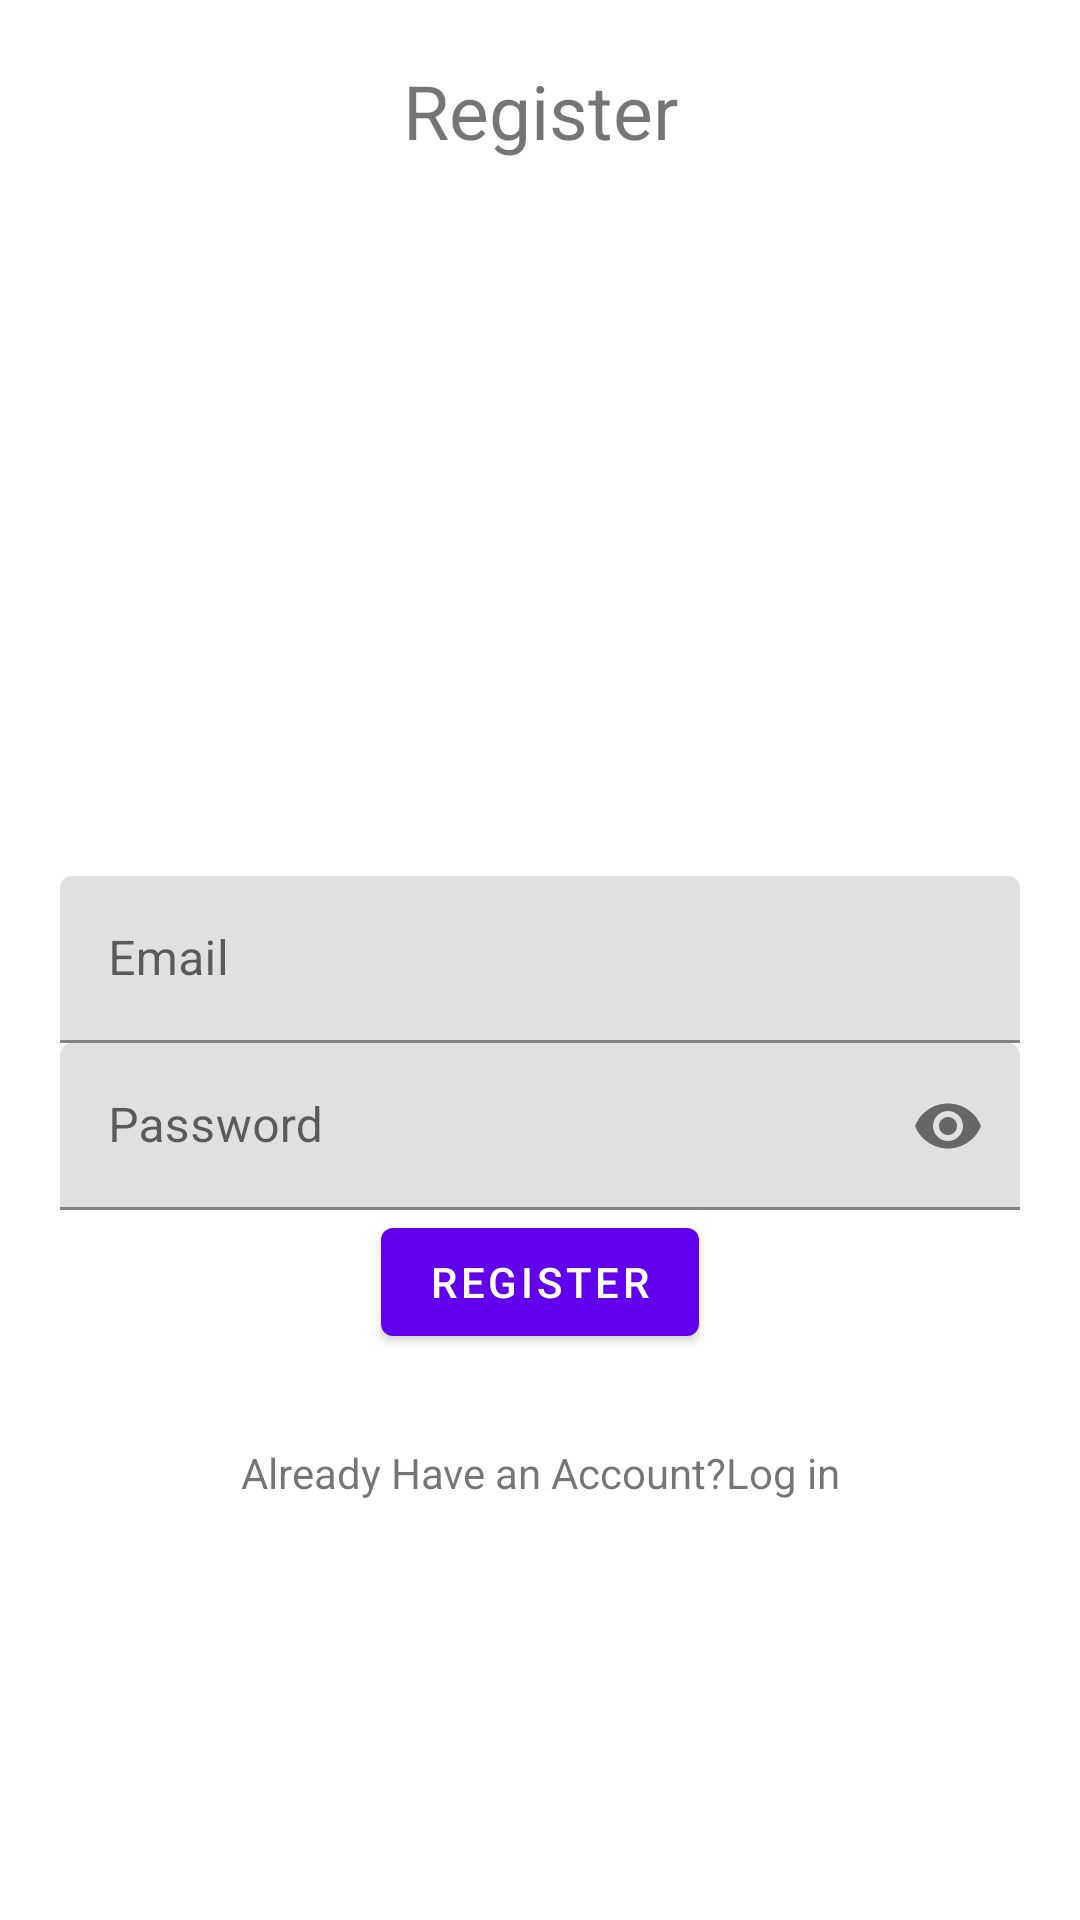

Android layout source for this screen:
<!-- AndroidManifest.xml: application theme Theme.Creditly -->
<!-- res/layout/activity_register.xml -->
<?xml version="1.0" encoding="utf-8"?>
<RelativeLayout xmlns:android="http://schemas.android.com/apk/res/android"
    xmlns:app="http://schemas.android.com/apk/res-auto"
    xmlns:tools="http://schemas.android.com/tools"
    android:layout_width="match_parent"
    android:layout_height="match_parent"
    android:padding="20dp"
    tools:context=".RegisterActivity">


    <TextView
        android:layout_width="match_parent"
        android:layout_height="wrap_content"
        android:textAlignment="center"
        android:text="Register"
        android:textSize="25sp"/>

    <com.google.android.material.textfield.TextInputLayout
        android:layout_width="match_parent"
        android:layout_height="wrap_content"
        android:layout_centerHorizontal="true"
        android:layout_centerVertical="true"
        android:id="@+id/emailTil">
        <EditText
            android:id="@+id/emailEt"
            android:inputType="textEmailAddress"
            android:hint="Email"
            android:layout_width="match_parent"
            android:layout_height="wrap_content"/>

    </com.google.android.material.textfield.TextInputLayout>

    <com.google.android.material.textfield.TextInputLayout
        android:layout_width="match_parent"
        android:layout_height="wrap_content"
        android:layout_centerHorizontal="true"
        android:layout_centerVertical="true"
        android:layout_below="@id/emailTil"
        android:id="@+id/passwordTil"
        app:passwordToggleEnabled="true">
        <EditText
            android:id="@+id/passwordEt"
            android:inputType="textPassword"
            android:hint="Password"
            android:layout_width="match_parent"
            android:layout_height="wrap_content"/>

    </com.google.android.material.textfield.TextInputLayout>

    <Button
        android:id="@+id/registerBtn"
        android:layout_width="wrap_content"
        android:layout_height="wrap_content"
        android:layout_below="@id/passwordTil"
        android:layout_centerHorizontal="true"
        android:text="register"
        />
    <TextView
        android:id="@+id/haveAccountTv"
        android:text="Already Have an Account?Log in"
        android:textAlignment="center"
        android:layout_below="@id/registerBtn"
        android:layout_marginTop="30dp"
        android:layout_width="match_parent"
        android:layout_height="wrap_content"/>

</RelativeLayout>
<!-- resources referenced by this layout -->
<resources>
  <style name="Theme.Creditly" parent="Theme.MaterialComponents.DayNight.DarkActionBar">
          
          <item name="colorPrimary">@color/purple_500</item>
          <item name="colorPrimaryVariant">@color/purple_700</item>
          <item name="colorOnPrimary">@color/white</item>
          
          <item name="colorSecondary">@color/teal_200</item>
          <item name="colorSecondaryVariant">@color/teal_700</item>
          <item name="colorOnSecondary">@color/black</item>
          
          <item name="android:statusBarColor" tools:targetApi="l">?attr/colorPrimaryVariant</item>
          
      </style>
  <!-- not gathered from this repository: default colours our renderer supplied (Android Studio template values) -->
  <color name="purple_500">#FF6200EE</color>
  <color name="purple_700">#FF3700B3</color>
  <color name="teal_200">#FF03DAC5</color>
  <color name="teal_700">#FF018786</color>
  <color name="black">#FF000000</color>
  <color name="white">#FFFFFFFF</color>
</resources>
